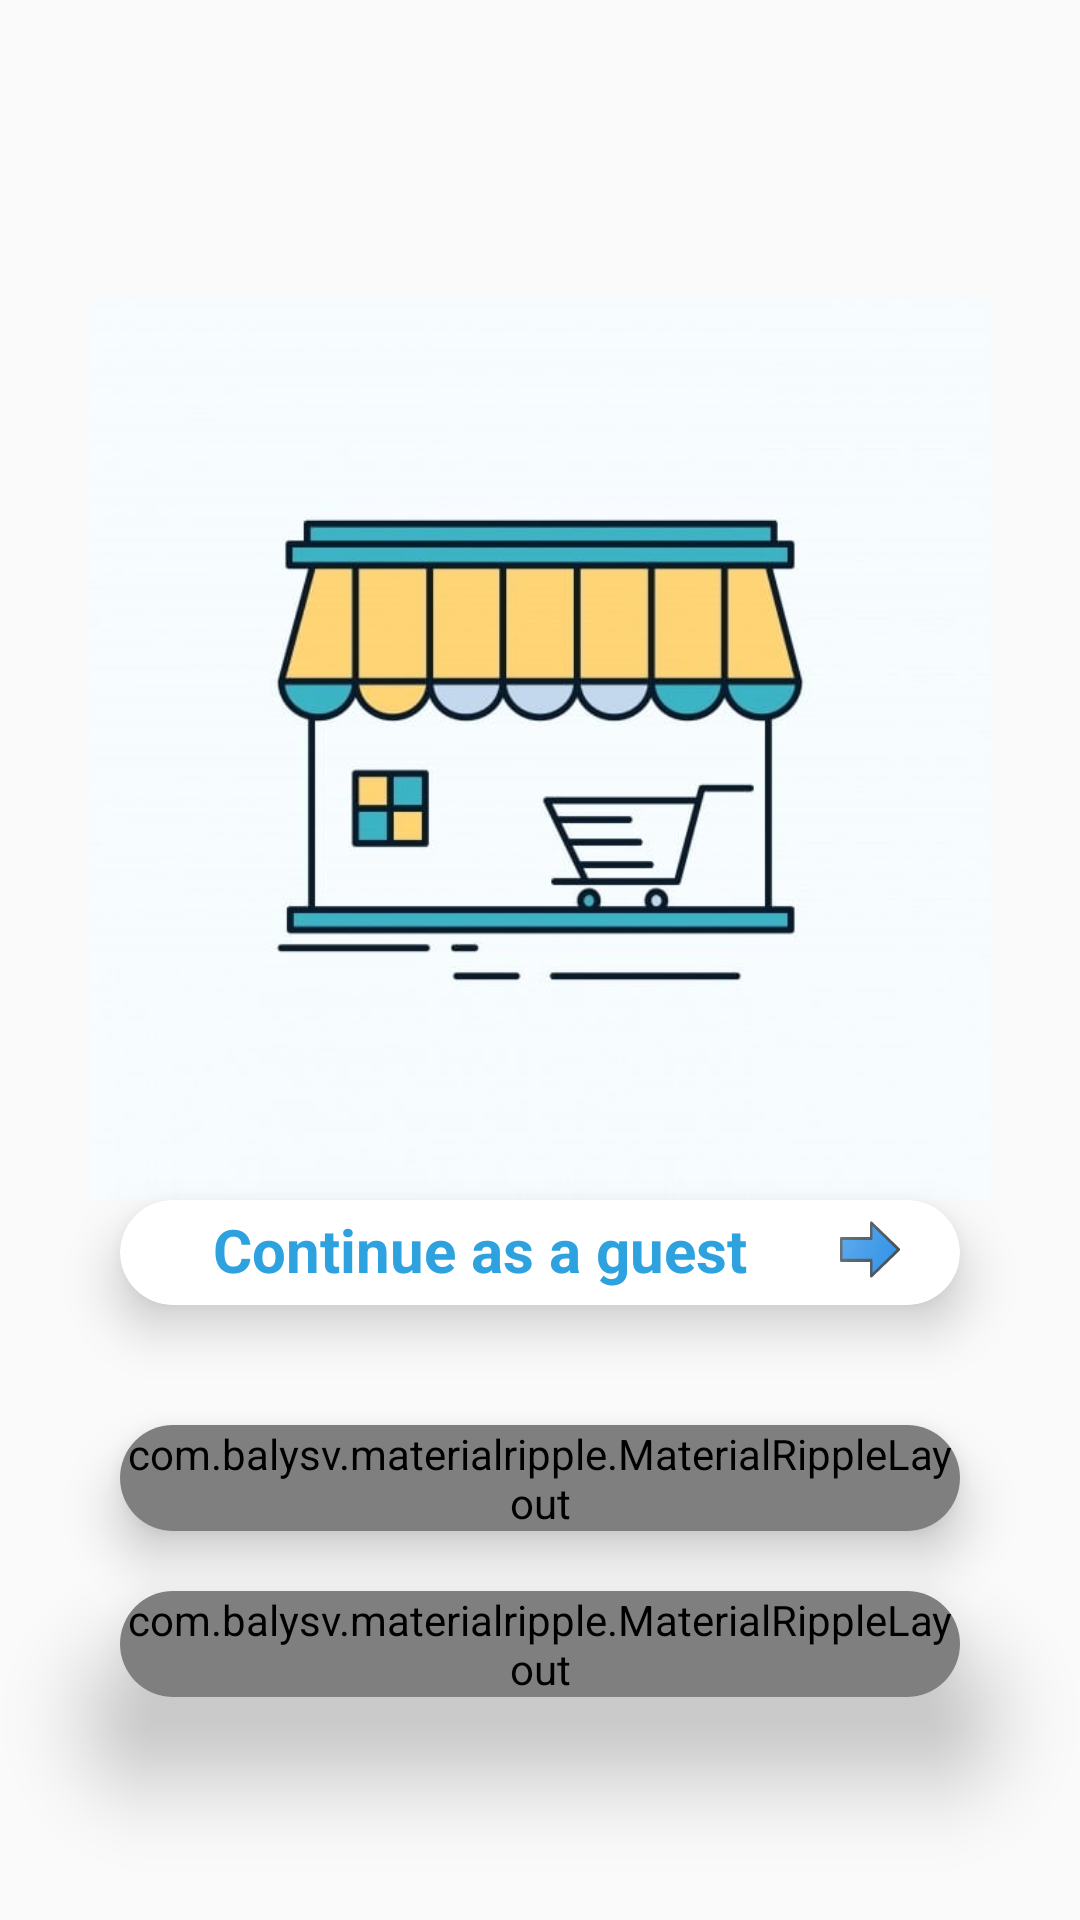

Write the Android layout XML for this screen, with the resource values it uses.
<!-- AndroidManifest.xml: application theme AppTheme -->
<!-- res/layout/activity_start.xml -->
<?xml version="1.0" encoding="utf-8"?>
<LinearLayout xmlns:android="http://schemas.android.com/apk/res/android"
    xmlns:app="http://schemas.android.com/apk/res-auto"
    xmlns:tools="http://schemas.android.com/tools"
    android:layout_width="match_parent"
    android:layout_height="match_parent"
    tools:context=".start.Start"
    android:orientation="vertical">
    <ImageView
        android:layout_width="wrap_content"
        android:layout_height="300dp"
        android:layout_marginTop="100dp"
        android:src="@drawable/store_icon"
        />
    <androidx.cardview.widget.CardView
        android:layout_width="match_parent"
        android:layout_height="35dp"
        android:layout_marginEnd="40dp"
        android:layout_marginStart="40dp"
        android:layout_marginBottom="10dp"
        android:layout_marginTop="0dp"
        app:cardCornerRadius="20dp"
        app:cardElevation="10dp"
        android:clickable="true"
        android:id="@+id/skip"
        >
        <TextView
            android:layout_width="match_parent"
            android:layout_height="wrap_content"
            android:text="@string/skip"
            android:textSize="20sp"
            android:textColor="@color/colorPrimary"
            android:textStyle="bold"
            android:gravity="center"
            android:paddingEnd="20dp"
            android:paddingTop="3dp"
            android:drawableEnd="@drawable/ic_forward"
            />

    </androidx.cardview.widget.CardView>
    <androidx.cardview.widget.CardView
        android:layout_width="match_parent"
        android:layout_height="wrap_content"
        android:layout_marginEnd="40dp"
        android:layout_marginStart="40dp"
        android:layout_marginBottom="10dp"
        android:layout_marginTop="30dp"
        app:cardCornerRadius="20dp"
        app:cardElevation="10dp"
        android:clickable="true"

        >
        <com.balysv.materialripple.MaterialRippleLayout
            android:layout_width="match_parent"
            android:layout_height="wrap_content"
            style="@style/ripple_button">
            <Button
                android:layout_width="match_parent"
                android:layout_height="wrap_content"
                android:text="@string/register"
                android:textColor="@color/white"
                android:textStyle="bold"
                android:textSize="16sp"
                android:background="@color/colorPrimary"
                android:id="@+id/sign_up_activity"

                />
        </com.balysv.materialripple.MaterialRippleLayout>

    </androidx.cardview.widget.CardView>
    <androidx.cardview.widget.CardView
        android:layout_width="match_parent"
        android:layout_height="wrap_content"
        android:layout_marginEnd="40dp"
        android:layout_marginStart="40dp"
        android:layout_marginBottom="10dp"
        android:layout_marginTop="10dp"
        app:cardCornerRadius="20dp"
        app:cardElevation="20dp"
        android:clickable="true"

        >
        <com.balysv.materialripple.MaterialRippleLayout
            android:layout_width="match_parent"
            android:layout_height="wrap_content"
            style="@style/ripple_button"
            android:clickable="true"
            >
            <Button
                android:layout_width="match_parent"
                android:layout_height="wrap_content"
                android:text="@string/log_in"
                android:textColor="@android:color/tertiary_text_dark"
                android:textStyle="bold"
                android:textSize="16sp"
                android:background="@drawable/login_btn"
                android:id="@+id/log_in_btn"
                />
        </com.balysv.materialripple.MaterialRippleLayout>

    </androidx.cardview.widget.CardView>

</LinearLayout>
<!-- resources referenced by this layout -->
<resources>
  <color name="colorPrimary">#2EA2DF</color>
  <color name="white">#fff</color>
  <!-- drawable ic_forward (drawable) -->
  <vector android:alpha="0.9" android:height="25dp"
      android:viewportHeight="512" android:viewportWidth="512"
      android:width="20dp" xmlns:aapt="http://schemas.android.com/aapt" xmlns:android="http://schemas.android.com/apk/res/android">
      <path android:fillColor="#303C42" android:pathData="M266.667,447.996c-1.604,0 -3.208,-0.365 -4.708,-1.094c-3.646,-1.792 -5.958,-5.5 -5.958,-9.573v-96H10.667C4.771,341.329 0,336.559 0,330.663V181.329c0,-5.896 4.771,-10.667 10.667,-10.667H256v-96c0,-4.073 2.313,-7.781 5.958,-9.573c3.646,-1.771 8.021,-1.365 11.229,1.135l234.667,181.333c2.625,2.021 4.146,5.135 4.146,8.438c0,3.302 -1.521,6.417 -4.146,8.438L273.188,445.767C271.292,447.246 268.979,447.996 266.667,447.996z"/>
      <path android:fillColor="#1E88E5" android:pathData="M21.333,319.996h245.333c5.896,0 10.667,4.771 10.667,10.667v84.948l206.563,-159.615L277.333,96.382v84.948c0,5.896 -4.771,10.667 -10.667,10.667H21.333V319.996z"/>
      <path android:pathData="M266.667,447.996c-1.604,0 -3.208,-0.365 -4.708,-1.094c-3.646,-1.792 -5.958,-5.5 -5.958,-9.573v-96H10.667C4.771,341.329 0,336.559 0,330.663V181.329c0,-5.896 4.771,-10.667 10.667,-10.667H256v-96c0,-4.073 2.313,-7.781 5.958,-9.573c3.646,-1.771 8.021,-1.365 11.229,1.135l234.667,181.333c2.625,2.021 4.146,5.135 4.146,8.438c0,3.302 -1.521,6.417 -4.146,8.438L273.188,445.767C271.292,447.246 268.979,447.996 266.667,447.996z">
          <aapt:attr name="android:fillColor">
              <gradient android:endX="466.65955" android:endY="355.62634"
                  android:startX="15.68639" android:startY="145.33975" android:type="linear">
                  <item android:color="#33FFFFFF" android:offset="0"/>
                  <item android:color="#00FFFFFF" android:offset="1"/>
              </gradient>
          </aapt:attr>
      </path>
  </vector>
  <!-- drawable login_btn (drawable) -->
  <?xml version="1.0" encoding="utf-8"?>
  <selector xmlns:android="http://schemas.android.com/apk/res/android">
  
      <item>
          <shape android:shape="rectangle">
              <solid android:color="@color/white"/>
              <corners android:radius="20dp"/>
              <stroke android:color="@color/colorPrimary"
                  android:width="2dp"/>
          </shape>
      </item>
  </selector>
  <!-- drawable store_icon: jpg bitmap (drawable-v21, 23288 bytes) -->
  <string name="log_in">Log In</string>
  <string name="register">Sign Up</string>
  <string name="skip">Continue as a guest</string>
  <style name="ripple_button">
          <item name="mrl_rippleOverlay">true</item>
          <item name="mrl_rippleColor">#4A43A1</item>
          <item name="mrl_rippleAlpha">0.2</item>
      </style>
  <style name="AppTheme" parent="Theme.AppCompat.Light.NoActionBar">
          
          <item name="colorPrimary">@color/colorPrimary</item>
          <item name="colorPrimaryDark">@color/colorPrimaryDark</item>
          <item name="colorAccent">@color/colorAccent</item>
  
      </style>
  <color name="colorPrimaryDark">#2EA2DF</color>
  <color name="colorAccent">#2EA2DF</color>
</resources>
